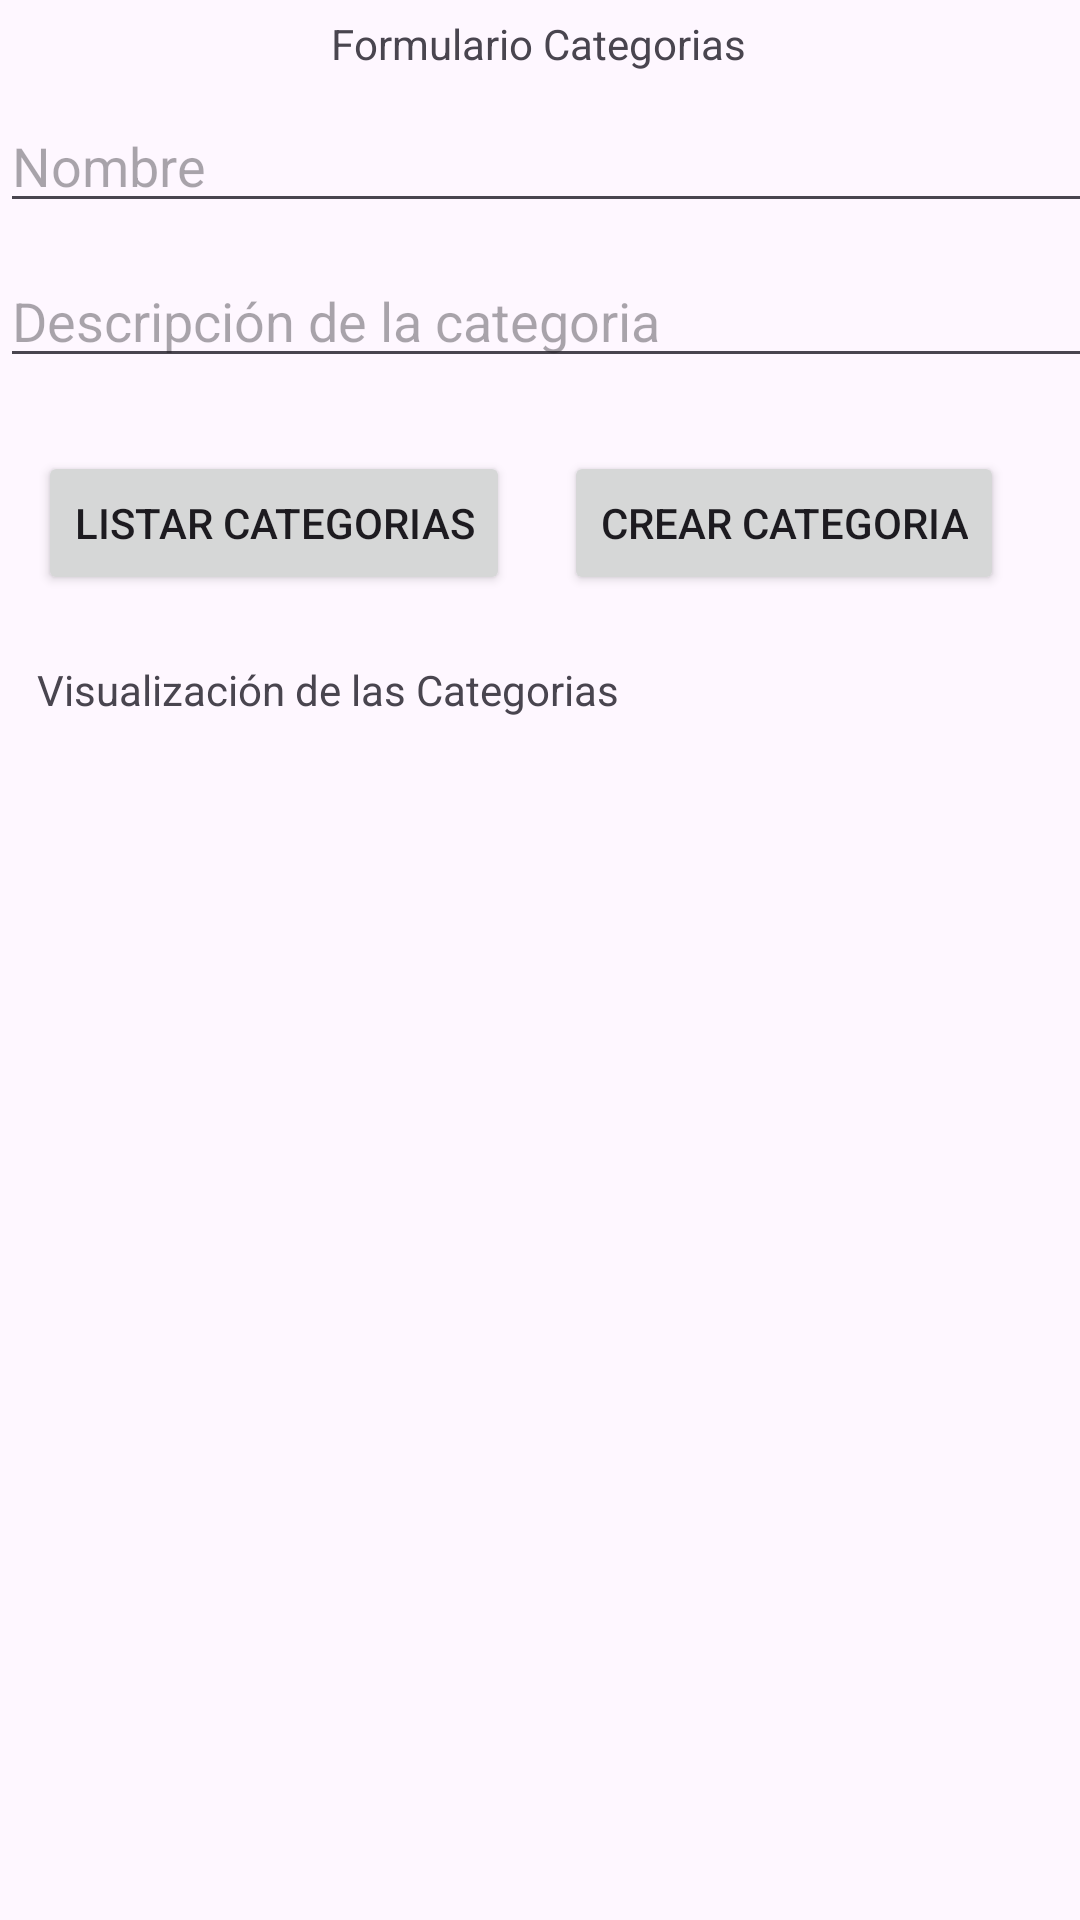

Here is an Android app screen rendered from its layout file. Give the layout XML and the strings, colors and styles it references.
<!-- AndroidManifest.xml: application theme Theme.AppInterface -->
<!-- res/layout/activity_categoria.xml -->
<?xml version="1.0" encoding="utf-8"?>
<androidx.constraintlayout.widget.ConstraintLayout
		xmlns:android="http://schemas.android.com/apk/res/android"
		xmlns:tools="http://schemas.android.com/tools"
		xmlns:app="http://schemas.android.com/apk/res-auto"
		android:id="@+id/main"
		android:layout_width="match_parent"
		android:layout_height="match_parent"
		tools:context=".Views.Productos.CategoriaActivity">

	<TextView
			android:id="@+id/textViewTituloCategoria"
			android:layout_width="wrap_content"
			android:layout_height="wrap_content"
			android:text="Formulario Categorias"
			app:layout_constraintTop_toTopOf="parent"
			app:layout_constraintStart_toStartOf="parent"
			app:layout_constraintEnd_toEndOf="parent" app:layout_constraintBottom_toBottomOf="parent"
			app:layout_constraintHorizontal_bias="0.498" app:layout_constraintVertical_bias="0.008"/>

	<EditText
			android:id="@+id/nombreCategoria"
			android:layout_width="411dp"
			android:layout_height="wrap_content"
			android:hint="Nombre"
			android:inputType="text"
			app:layout_constraintBottom_toBottomOf="parent" app:layout_constraintTop_toTopOf="parent"
			app:layout_constraintStart_toStartOf="parent" app:layout_constraintVertical_bias="0.055"
			app:layout_constraintEnd_toEndOf="parent" app:layout_constraintHorizontal_bias="0.0"/>
	<EditText
			android:id="@+id/descripcionCategoria"
			android:layout_width="403dp"
			android:layout_height="39dp"
			android:hint="Descripción de la categoria"
			android:inputType="text"
			app:layout_constraintStart_toStartOf="parent"
			app:layout_constraintEnd_toEndOf="parent" app:layout_constraintHorizontal_bias="0.0"
			app:layout_constraintBottom_toBottomOf="parent" app:layout_constraintTop_toTopOf="parent"
			app:layout_constraintVertical_bias="0.145"/>

	<Button
			android:id="@+id/crearCategoria"
			android:text="Crear Categoria"
			android:layout_width="wrap_content"
			android:layout_height="wrap_content"
			android:onClick="crearCategoria"
			app:layout_constraintStart_toStartOf="parent"
			app:layout_constraintBottom_toBottomOf="parent"
			app:layout_constraintEnd_toEndOf="parent"
			app:layout_constraintTop_toTopOf="parent"
			app:layout_constraintHorizontal_bias="0.882"
			app:layout_constraintVertical_bias="0.254"/>

	<TextView
			android:id="@+id/textViewListado"
			android:text="Visualización de las Categorias"
			android:layout_width="wrap_content"
			android:layout_height="wrap_content"
			app:layout_constraintEnd_toEndOf="parent"
			app:layout_constraintStart_toStartOf="parent"
			app:layout_constraintBottom_toBottomOf="parent"
			app:layout_constraintTop_toTopOf="parent"
			app:layout_constraintVertical_bias="0.355"
			app:layout_constraintHorizontal_bias="0.074"/>

	<Button
			android:id="@+id/listarCategorias"
			android:text="Listar Categorias"
			android:layout_width="wrap_content"
			android:layout_height="wrap_content"
			android:onClick="listarCategorias"
			app:layout_constraintEnd_toEndOf="parent"
			app:layout_constraintStart_toStartOf="parent"
			app:layout_constraintBottom_toBottomOf="parent"
			app:layout_constraintHorizontal_bias="0.062"
			app:layout_constraintTop_toTopOf="parent"
			app:layout_constraintVertical_bias="0.254"/>
</androidx.constraintlayout.widget.ConstraintLayout>
<!-- resources referenced by this layout -->
<resources>
  <style name="Theme.AppInterface" parent="Base.Theme.AppInterface" />
  <style name="Base.Theme.AppInterface" parent="Theme.Material3.DayNight.NoActionBar">
  		
  		
  	</style>
</resources>
